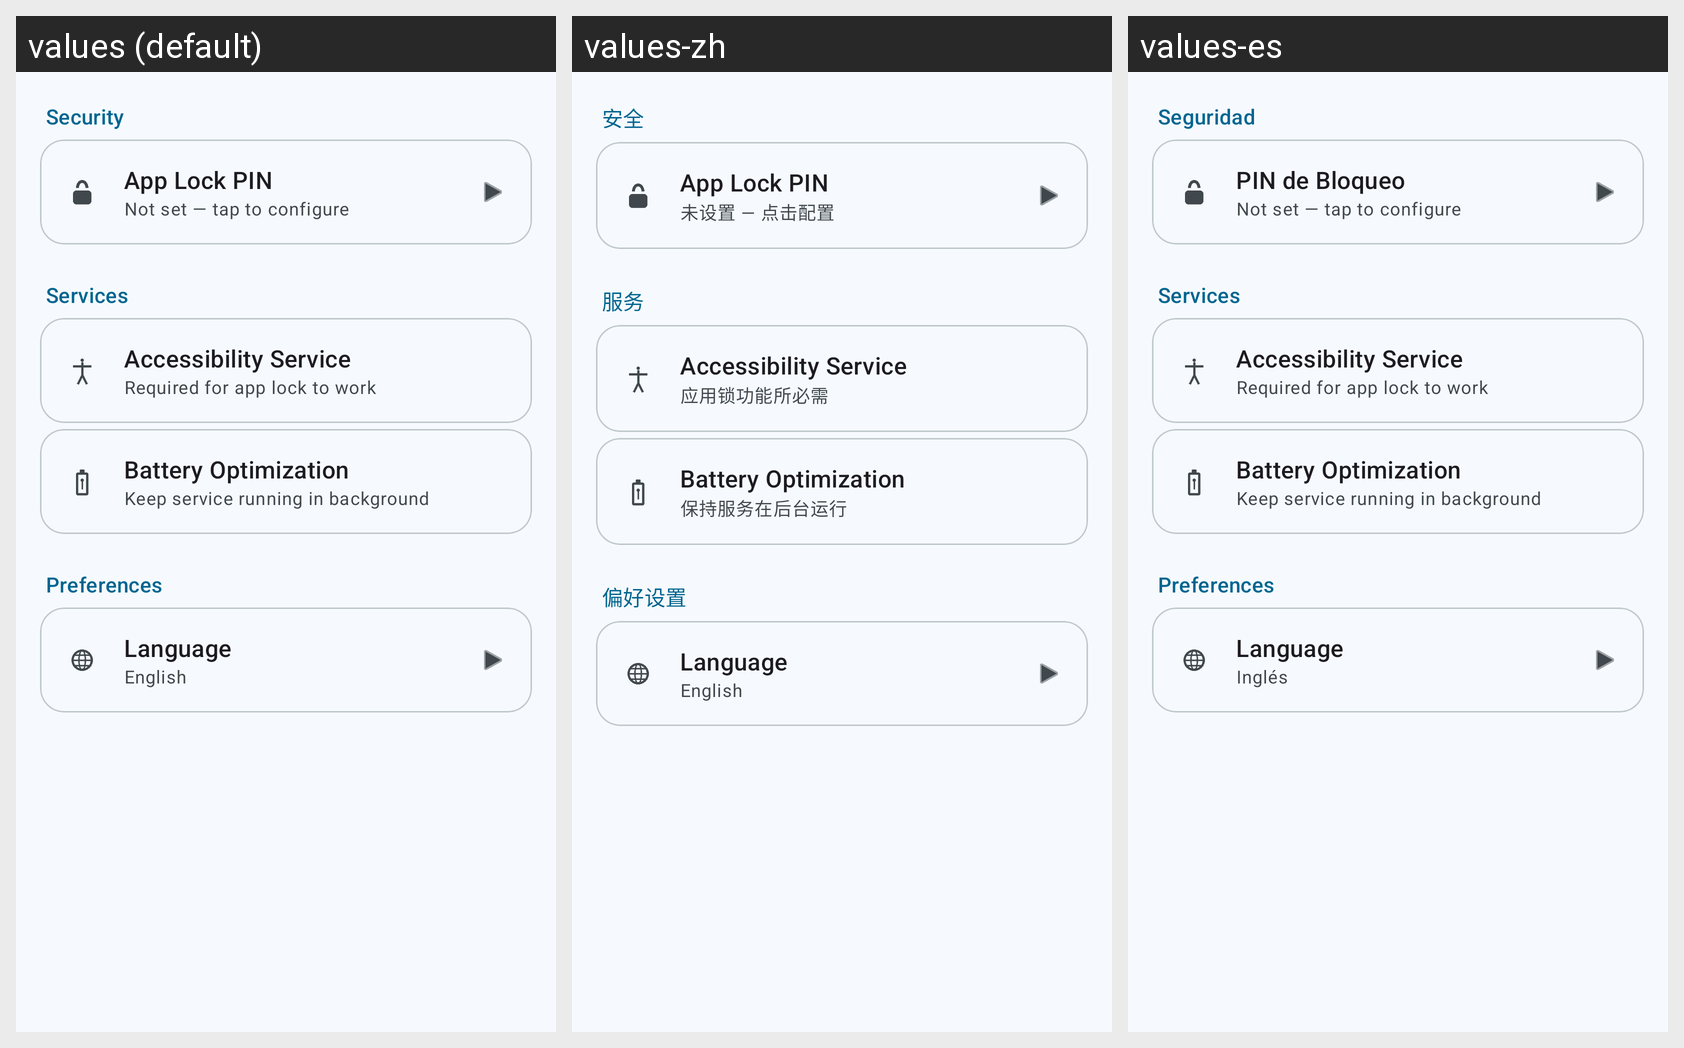

This grid shows one Android layout under several languages. Give, for every string resource on the screen, its name, the default text and each shown locale's text.
Android screen res/layout/fragment_settings.xml rendered under 3 locales, left to right: values (default), values-zh, values-es. Device: Nexus 5 (rendered at 1080×1920; each locale shown at half size, 540×960, under a caption strip naming it); theme Theme.BugeLocker.
Strings drawn on this screen, with the default value and each locale's value (text and hints the layout hard-codes, and strings that could not be matched under every locale, appear in the picture but are not listed):

section_security
  values: Security
  values-zh: 安全
  values-es: Seguridad

settings_password_title
  values: App Lock PIN
  values-zh: App Lock PIN  [not translated; the default value is used]
  values-es: PIN de Bloqueo

settings_password_not_set
  values: Not set — tap to configure
  values-zh: 未设置 — 点击配置
  values-es: Not set — tap to configure  [not translated; the default value is used]

section_services
  values: Services
  values-zh: 服务
  values-es: Services  [not translated; the default value is used]

settings_accessibility_title
  values: Accessibility Service
  values-zh: Accessibility Service  [not translated; the default value is used]
  values-es: Accessibility Service  [not translated; the default value is used]

settings_accessibility_sub
  values: Required for app lock to work
  values-zh: 应用锁功能所必需
  values-es: Required for app lock to work  [not translated; the default value is used]

settings_battery_title
  values: Battery Optimization
  values-zh: Battery Optimization  [not translated; the default value is used]
  values-es: Battery Optimization  [not translated; the default value is used]

settings_battery_sub
  values: Keep service running in background
  values-zh: 保持服务在后台运行
  values-es: Keep service running in background  [not translated; the default value is used]

section_preferences
  values: Preferences
  values-zh: 偏好设置
  values-es: Preferences  [not translated; the default value is used]

settings_language_title
  values: Language
  values-zh: Language  [not translated; the default value is used]
  values-es: Language  [not translated; the default value is used]

lang_english
  values: English
  values-zh: English
  values-es: Inglés
